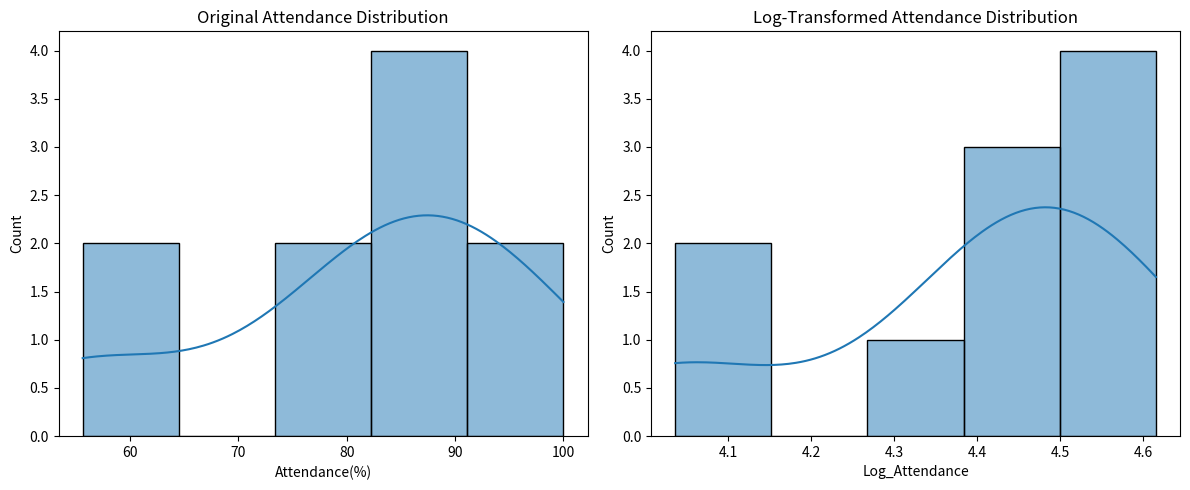

Here is the Python script that generated this plot:
# 1. Import necessary libraries
import pandas as pd
import numpy as np
import seaborn as sns
import matplotlib.pyplot as plt
from scipy import stats

# 2. Create a sample "Academic Performance" dataset
data = {
    'Student_ID': [101, 102, 103, 104, 105, 106, 107, 108, 109, 110],
    'Name': ['A', 'B', 'C', 'D', 'E', 'F', 'G', 'H', 'I', 'J'],
    'Math_Score': [88, 92, 79, np.nan, 85, 95, 100, 20, 88, 89],
    'Science_Score': [91, 85, 76, 82, 45, 78, np.nan, 35, 88, 87],
    'Attendance(%)': [90, 80, 85, 75, 95, 100, 30, 25, 85, 90]
}

df = pd.DataFrame(data)

# Display original dataset
print("Original Dataset:")
print(df)

# 3. Handle Missing Values
print("\nMissing values:")
print(df.isnull().sum())

# Fill missing numeric values with mean
df['Math_Score'].fillna(df['Math_Score'].mean(), inplace=True)
df['Science_Score'].fillna(df['Science_Score'].mean(), inplace=True)

# 4. Detect Outliers using Z-score method
numeric_cols = ['Math_Score', 'Science_Score', 'Attendance(%)']

z_scores = np.abs(stats.zscore(df[numeric_cols]))
outliers = (z_scores > 3)

print("\nOutliers detected:")
print(outliers)

# Optionally, cap/floor outliers using IQR (Interquartile Range)
for col in numeric_cols:
    Q1 = df[col].quantile(0.25)
    Q3 = df[col].quantile(0.75)
    IQR = Q3 - Q1
    lower_bound = Q1 - 1.5 * IQR
    upper_bound = Q3 + 1.5 * IQR
    df[col] = np.where(df[col] > upper_bound, upper_bound,
                np.where(df[col] < lower_bound, lower_bound, df[col]))

# 5. Apply Data Transformation (Log transformation on Attendance)
# Reason: Attendance has a right-skewed distribution due to low attendance values (e.g., 25, 30%)
# Goal: Reduce skewness and make it more normal

# Add 1 to avoid log(0)
df['Log_Attendance'] = np.log(df['Attendance(%)'] + 1)

# Display transformed data
print("\nTransformed Dataset:")
print(df[['Attendance(%)', 'Log_Attendance']])

# Optional: Visual comparison of original vs. transformed
plt.figure(figsize=(12,5))

plt.subplot(1, 2, 1)
sns.histplot(df['Attendance(%)'], kde=True)
plt.title('Original Attendance Distribution')

plt.subplot(1, 2, 2)
sns.histplot(df['Log_Attendance'], kde=True)
plt.title('Log-Transformed Attendance Distribution')

plt.tight_layout()
plt.show()
